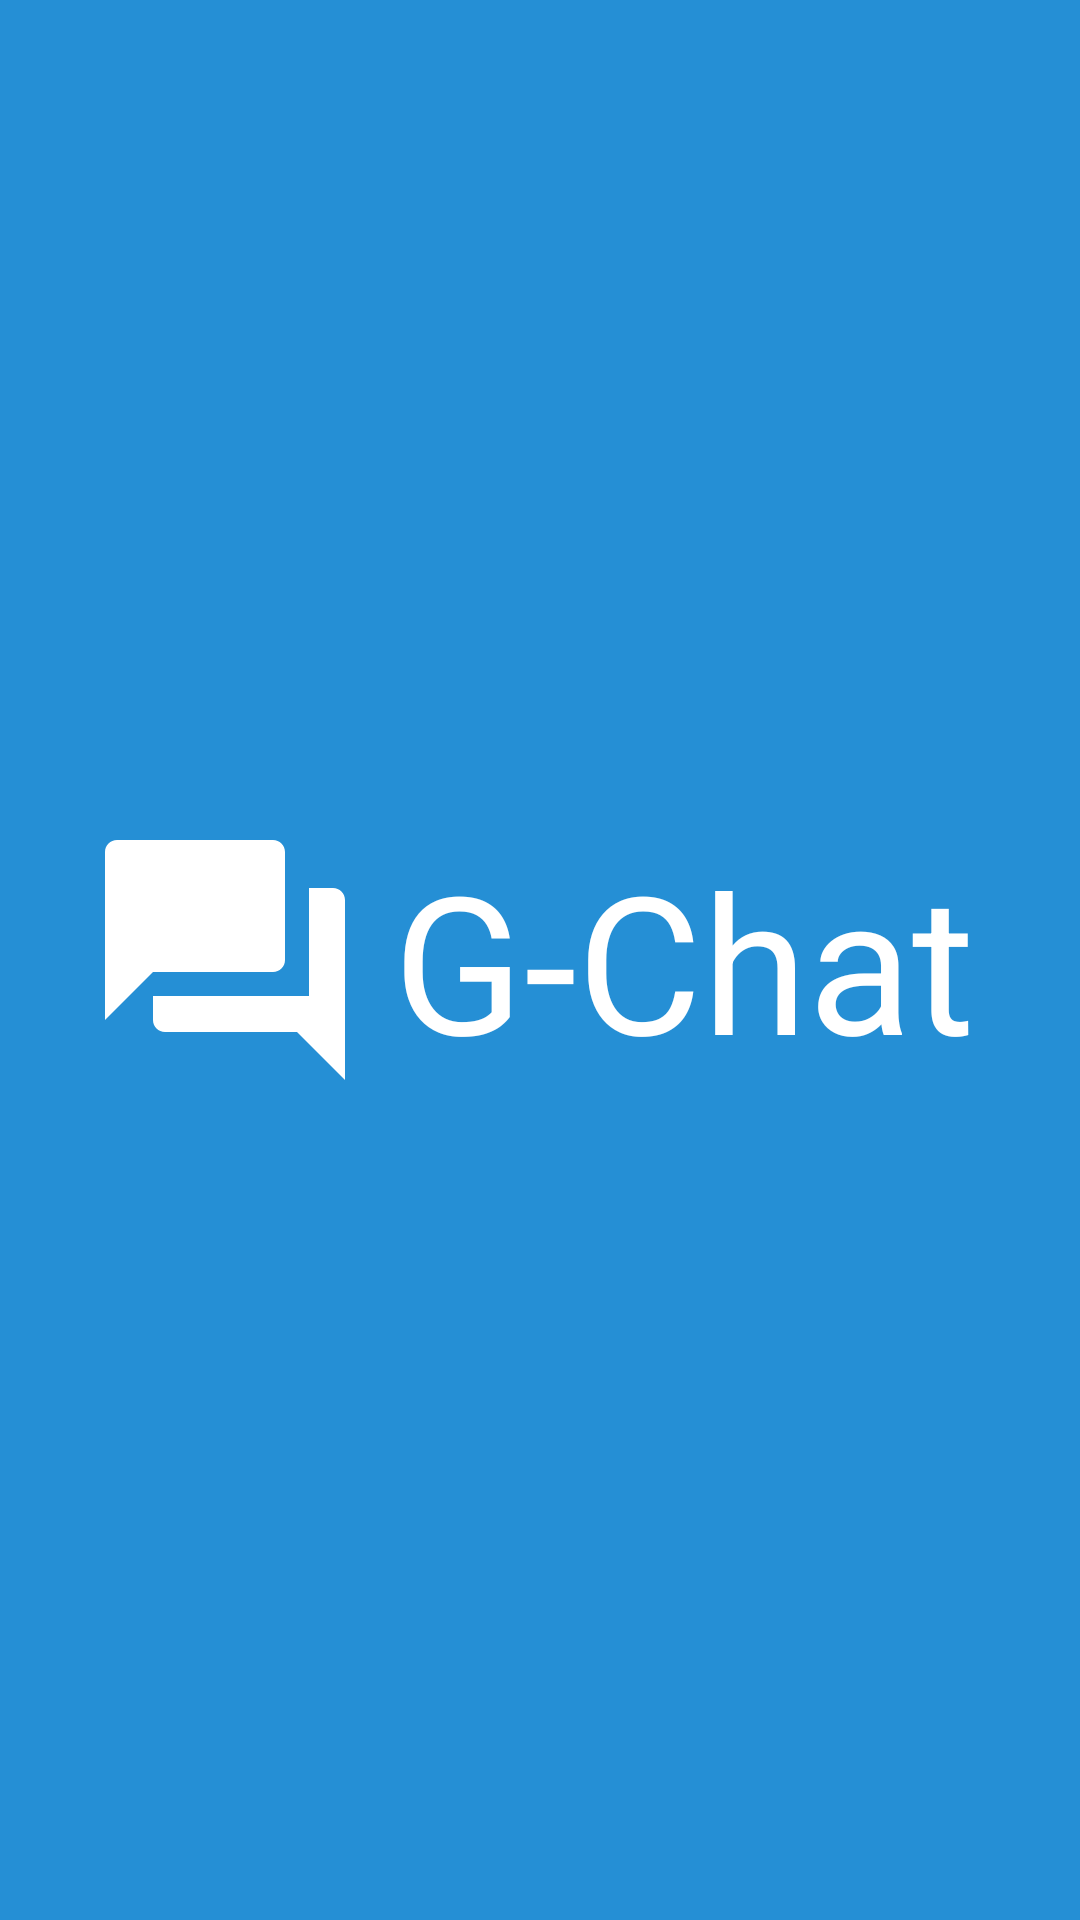

Here is an Android app screen rendered from its layout file. Give the layout XML and the strings, colors and styles it references.
<!-- AndroidManifest.xml: application theme AppTheme -->
<!-- res/layout/activity_splash_screen.xml -->
<?xml version="1.0" encoding="utf-8"?>
<RelativeLayout
        xmlns:android="http://schemas.android.com/apk/res/android"
        xmlns:tools="http://schemas.android.com/tools"
        xmlns:app="http://schemas.android.com/apk/res-auto"
        android:layout_width="match_parent"
        android:layout_height="match_parent"
        tools:context=".Login.view.SplashScreenActivity"
        android:background="@color/blue">

    <LinearLayout android:layout_width="match_parent"
                  android:layout_height="wrap_content"
                  android:orientation="horizontal"
                  android:gravity="center"
                  android:id="@+id/activity_splash_logo_layout"
                  android:layout_centerInParent="true">
        <ImageView android:layout_width="wrap_content"
                   android:layout_height="wrap_content"
                   android:src="@drawable/ic_question_answer_black_24dp"/>
        <TextView
                style="@style/font_roboto_bold_64_sp_whit"
                android:layout_width="wrap_content"
                android:layout_height="wrap_content"
                android:text="@string/app_name"
                android:padding="@dimen/dimen_8_dp"/>
    </LinearLayout>

</RelativeLayout>
<!-- resources referenced by this layout -->
<resources>
  <color name="blue">#258fd5</color>
  <dimen name="dimen_8_dp">8dp</dimen>
  <!-- drawable ic_question_answer_black_24dp (drawable) -->
  <vector android:height="96dp" android:viewportHeight="24.0"
      android:viewportWidth="24.0" android:width="96dp" xmlns:android="http://schemas.android.com/apk/res/android">
      <path android:fillColor="#ffff" android:pathData="M21,6h-2v9L6,15v2c0,0.55 0.45,1 1,1h11l4,4L22,7c0,-0.55 -0.45,-1 -1,-1zM17,12L17,3c0,-0.55 -0.45,-1 -1,-1L3,2c-0.55,0 -1,0.45 -1,1v14l4,-4h10c0.55,0 1,-0.45 1,-1z"/>
  </vector>
  <string name="app_name">G-Chat</string>
  <style name="font_roboto_bold_64_sp_whit" parent="font_roboto_bold_64_sp">
          <item name="android:textColor">@color/white</item>
      </style>
  <style name="AppTheme" parent="Theme.AppCompat.Light.NoActionBar">
          
          <item name="colorPrimary">@color/colorPrimary</item>
          <item name="colorPrimaryDark">@color/colorPrimaryDark</item>
          <item name="colorAccent">@color/colorAccent</item>
      </style>
  <style name="font_roboto_bold_64_sp" parent="font_roboto_bold">
          <item name="android:textSize">@dimen/font_64_sp</item>
      </style>
  <color name="white">#ffff</color>
  <color name="colorPrimary">#FF286491</color>
  <color name="colorPrimaryDark">#00574B</color>
  <color name="colorAccent">#D81B60</color>
  <style name="font_roboto_bold">
          <item name="android:textAppearance">@style/TextAppearance.FontPath.Bold</item>
      </style>
  <dimen name="font_64_sp">64sp</dimen>
  <style name="TextAppearance.FontPath.Bold" parent="android:TextAppearance">
          <item name="android:fontFamily">fonts/Roboto-Bold.ttf</item>
      </style>
</resources>
